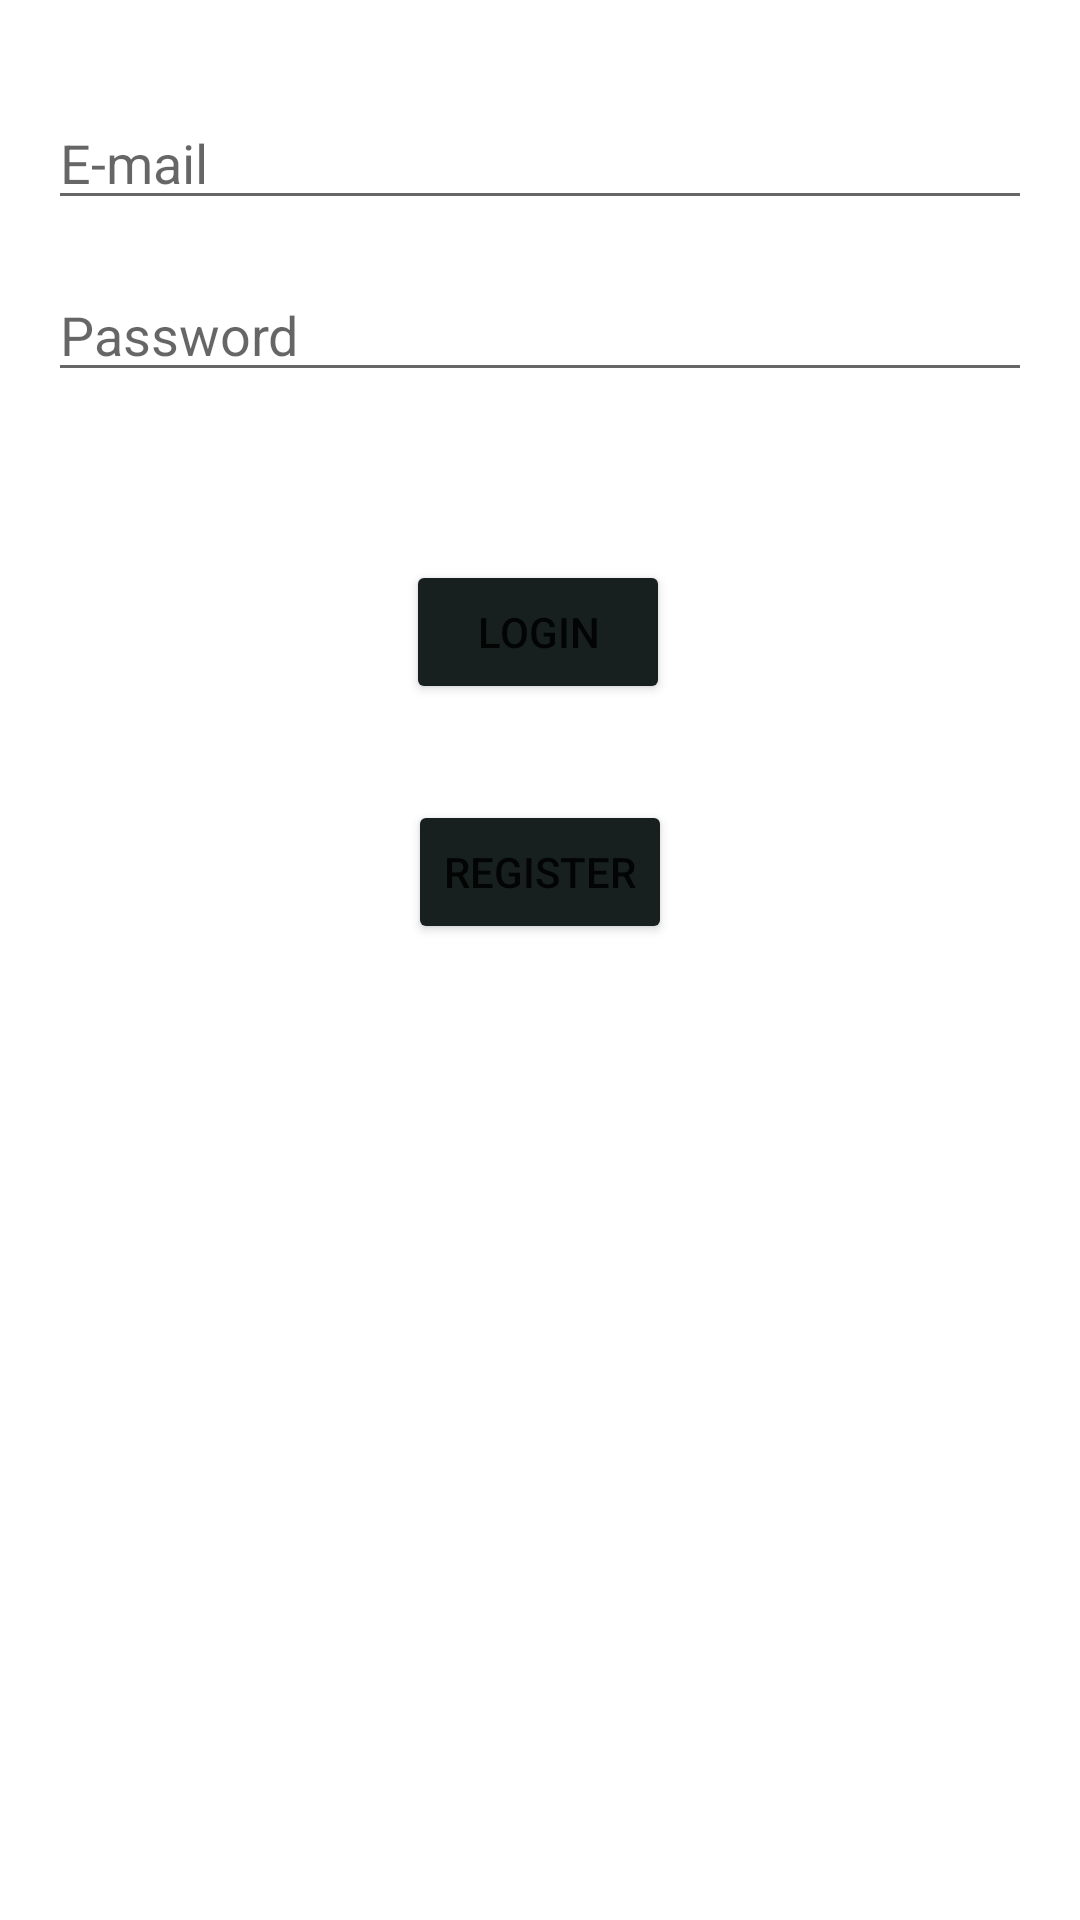

Layout XML and referenced resources for this Android screen:
<!-- AndroidManifest.xml: application theme Theme.TP3_DR4 -->
<!-- res/layout/login_fragment.xml -->
<?xml version="1.0" encoding="utf-8"?>
<androidx.constraintlayout.widget.ConstraintLayout xmlns:android="http://schemas.android.com/apk/res/android"
    xmlns:tools="http://schemas.android.com/tools"
    xmlns:app="http://schemas.android.com/apk/res-auto"
    android:id="@+id/frameLayout2"
    android:layout_width="match_parent"
    android:layout_height="match_parent"
    tools:context=".user.login.LoginFragment">

    <EditText
        android:id="@+id/editTextLoginEmail"
        android:layout_width="0dp"
        android:layout_height="wrap_content"
        android:layout_marginStart="16dp"
        android:layout_marginTop="32dp"
        android:layout_marginEnd="16dp"
        android:ems="10"
        android:hint="E-mail"
        android:inputType="textEmailAddress"
        app:layout_constraintEnd_toEndOf="parent"
        app:layout_constraintHorizontal_bias="0.0"
        app:layout_constraintStart_toStartOf="parent"
        app:layout_constraintTop_toTopOf="parent" />

    <EditText
        android:id="@+id/editTextLoginSenha"
        android:layout_width="0dp"
        android:layout_height="wrap_content"
        android:layout_marginStart="16dp"
        android:layout_marginTop="16dp"
        android:layout_marginEnd="16dp"
        android:ems="10"
        android:hint="Password"
        android:inputType="textPassword"
        app:layout_constraintEnd_toEndOf="parent"
        app:layout_constraintStart_toStartOf="parent"
        app:layout_constraintTop_toBottomOf="@+id/editTextLoginEmail" />

    <Button
        android:id="@+id/btnLogin"
        android:layout_width="wrap_content"
        android:layout_height="wrap_content"
        android:layout_marginTop="56dp"
        android:backgroundTint="#17201F"
        android:text="Login"
        app:layout_constraintEnd_toEndOf="parent"
        app:layout_constraintHorizontal_bias="0.498"
        app:layout_constraintStart_toStartOf="parent"
        app:layout_constraintTop_toBottomOf="@+id/editTextLoginSenha" />

    <Button
        android:id="@+id/btnLoginCadastrar"
        android:layout_width="wrap_content"
        android:layout_height="wrap_content"
        android:layout_marginTop="32dp"
        android:backgroundTint="#17201F"
        android:text="Register"
        app:layout_constraintEnd_toEndOf="parent"
        app:layout_constraintStart_toStartOf="parent"
        app:layout_constraintTop_toBottomOf="@+id/btnLogin" />

</androidx.constraintlayout.widget.ConstraintLayout>
<!-- resources referenced by this layout -->
<resources>
  <style name="Theme.TP3_DR4" parent="Theme.MaterialComponents.DayNight.DarkActionBar">
          
          <item name="colorPrimary">@color/purple_500</item>
          <item name="colorPrimaryVariant">@color/purple_700</item>
          <item name="colorOnPrimary">@color/white</item>
          
          <item name="colorSecondary">@color/teal_200</item>
          <item name="colorSecondaryVariant">@color/teal_700</item>
          <item name="colorOnSecondary">@color/black</item>
          
          <item name="android:statusBarColor" tools:targetApi="l">?attr/colorPrimaryVariant</item>
          
      </style>
  <!-- not gathered from this repository: default colours our renderer supplied (Android Studio template values) -->
  <color name="purple_500">#FF6200EE</color>
  <color name="purple_700">#FF3700B3</color>
  <color name="teal_200">#FF03DAC5</color>
  <color name="teal_700">#FF018786</color>
  <color name="black">#FF000000</color>
  <color name="white">#FFFFFFFF</color>
</resources>
